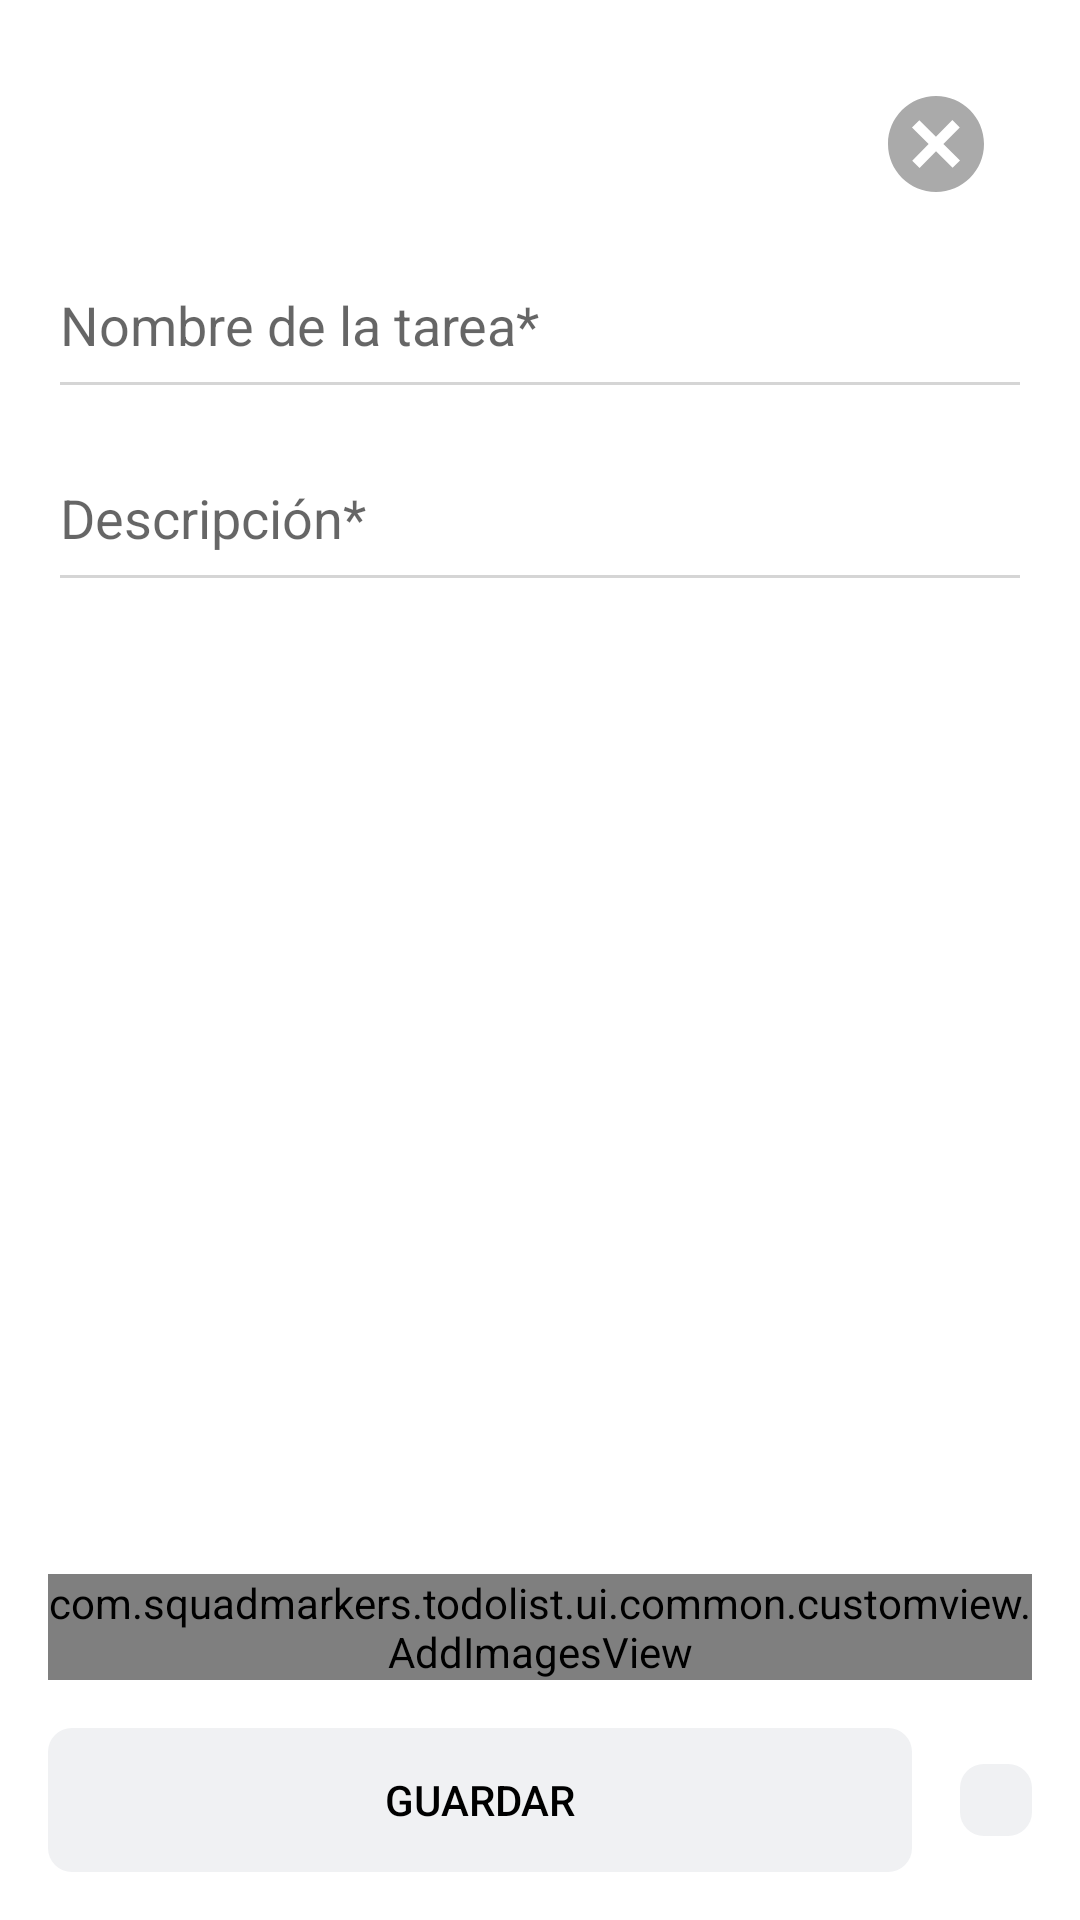

The Android layout XML behind this screen, and the referenced resources:
<!-- AndroidManifest.xml: application theme Theme.Todolist -->
<!-- res/layout/activity_set_task.xml -->
<?xml version="1.0" encoding="utf-8"?>
<androidx.coordinatorlayout.widget.CoordinatorLayout
    xmlns:android="http://schemas.android.com/apk/res/android"
    xmlns:app="http://schemas.android.com/apk/res-auto"
    xmlns:tools="http://schemas.android.com/tools"
    android:id="@+id/constraint_layout"
    android:layout_width="match_parent"
    android:layout_height="match_parent">

    <androidx.constraintlayout.widget.ConstraintLayout
        android:layout_width="match_parent"
        android:layout_height="match_parent"
        android:layout_margin="@dimen/rds_spacing_4"
        tools:context=".ui.task.SetTaskActivity">

        <ImageView
            android:id="@+id/icon_close"
            android:src="@drawable/ds_ic_close"
            android:layout_width="wrap_content"
            android:layout_height="wrap_content"
            android:layout_margin="@dimen/rds_spacing_4"
            app:layout_constraintTop_toTopOf="parent"
            app:layout_constraintEnd_toEndOf="parent"/>

        <EditText
            android:id="@+id/task_name"
            android:layout_width="match_parent"
            android:layout_height="wrap_content"
            android:layout_marginTop="@dimen/rds_spacing_4"
            android:paddingTop="@dimen/rds_spacing_4"
            android:paddingBottom="@dimen/rds_spacing_4"
            android:backgroundTint="@color/ds_content_C"
            android:hint="@string/task_name"
            app:layout_constraintTop_toBottomOf="@+id/icon_close"
            app:layout_constraintStart_toStartOf="parent"
            app:layout_constraintEnd_toEndOf="parent"/>

        <EditText
            android:id="@+id/task_description"
            android:layout_width="match_parent"
            android:layout_height="wrap_content"
            android:paddingTop="@dimen/rds_spacing_2"
            android:paddingBottom="@dimen/rds_spacing_4"
            android:layout_marginTop="@dimen/rds_spacing_4"
            android:backgroundTint="@color/ds_content_C"
            android:hint="@string/task_description"
            app:layout_constraintTop_toBottomOf="@+id/task_name"/>

        <androidx.appcompat.widget.AppCompatTextView
            android:id="@+id/error_message"
            android:layout_width="match_parent"
            android:layout_height="wrap_content"
            android:layout_marginTop="@dimen/rds_spacing_5"
            android:text="@string/require_fields"
            android:textAlignment="center"
            android:textAppearance="@style/DsBaseText.Label1.Negative"
            android:visibility="gone"
            app:layout_constraintTop_toBottomOf="@+id/task_description"
            tools:visibility="visible" />

        <androidx.recyclerview.widget.RecyclerView
            android:id="@+id/rv_images"
            android:layout_width="match_parent"
            android:layout_height="0dp"
            android:layout_marginTop="@dimen/rds_spacing_4"
            app:layout_constraintTop_toBottomOf="@+id/error_message"
            app:layout_constraintBottom_toTopOf="@+id/buttons"/>

        <androidx.constraintlayout.widget.ConstraintLayout
            android:id="@+id/buttons"
            android:layout_width="match_parent"
            android:layout_height="wrap_content"
            app:layout_constraintBottom_toBottomOf="parent">

            <com.squadmarkers.todolist.ui.common.customview.AddImagesView
                android:id="@+id/btnAddImages"
                android:layout_width="match_parent"
                android:layout_height="wrap_content"
                android:layout_marginTop="@dimen/rds_spacing_4"
                app:layout_constraintTop_toTopOf="parent"
                app:layout_constraintEnd_toEndOf="parent"
                app:layout_constraintStart_toStartOf="parent"/>

            <Button
                android:id="@+id/btn_continue"
                android:layout_width="0dp"
                android:layout_height="wrap_content"
                android:layout_marginStart="0dp"
                android:layout_marginTop="@dimen/rds_spacing_4"
                android:background="@drawable/ds_bg_task"
                android:padding="@dimen/rds_spacing_2"
                android:text="@string/save_text"
                android:textColor="@color/ds_primary_B"
                style="?android:attr/borderlessButtonStyle"
                app:backgroundTint="@color/ds_content_E"
                app:layout_constraintEnd_toStartOf="@+id/content_button_share"
                app:layout_constraintStart_toStartOf="parent"
                app:layout_constraintTop_toBottomOf="@+id/btnAddImages" />

            <LinearLayout
                android:id="@+id/content_button_share"
                android:orientation="horizontal"
                android:layout_width="wrap_content"
                android:layout_height="wrap_content"
                android:visibility="visible"
                app:layout_constraintEnd_toEndOf="parent"
                app:layout_constraintTop_toTopOf="@+id/btn_continue"
                app:layout_constraintBottom_toBottomOf="@+id/btn_continue">

                <ImageView
                    android:id="@+id/btn_share"
                    android:layout_width="wrap_content"
                    android:layout_height="wrap_content"
                    android:layout_marginStart="@dimen/rds_spacing_4"
                    android:background="@drawable/ds_bg_task"
                    android:padding="@dimen/rds_spacing_3"
                    android:src="@drawable/ds_ic_share" />

            </LinearLayout>

        </androidx.constraintlayout.widget.ConstraintLayout>

    </androidx.constraintlayout.widget.ConstraintLayout>
</androidx.coordinatorlayout.widget.CoordinatorLayout>
<!-- resources referenced by this layout -->
<resources>
  <color name="ds_content_C">#D5D5D5</color>
  <color name="ds_content_E">#F0F1F3</color>
  <color name="ds_primary_B">#000000</color>
  <dimen name="rds_spacing_2">8dp</dimen>
  <dimen name="rds_spacing_3">12dp</dimen>
  <dimen name="rds_spacing_4">16dp</dimen>
  <dimen name="rds_spacing_5">20dp</dimen>
  <!-- drawable ds_bg_task (drawable) -->
  <?xml version="1.0" encoding="utf-8"?>
  <selector xmlns:android="http://schemas.android.com/apk/res/android">
      <item>
          <shape android:shape="rectangle">
              <solid android:color="@color/ds_content_E"/>
              <corners android:radius="@dimen/rds_spacing_2" />
          </shape>
      </item>
  </selector>
  <!-- drawable ds_ic_close (drawable) -->
  <vector android:height="32dp" android:viewportHeight="24"
      android:viewportWidth="24" android:width="32dp" xmlns:android="http://schemas.android.com/apk/res/android">
      <path android:fillColor="#FFAAAAAA" android:pathData="M12,0c-6.627,0 -12,5.373 -12,12s5.373,12 12,12 12,-5.373 12,-12 -5.373,-12 -12,-12zM16.151,17.943l-4.143,-4.102 -4.117,4.159 -1.833,-1.833 4.104,-4.157 -4.162,-4.119 1.833,-1.833 4.155,4.102 4.106,-4.16 1.849,1.849 -4.1,4.141 4.157,4.104 -1.849,1.849z"/>
  </vector>
  <string name="require_fields">Debes llenar los campos con *</string>
  <string name="save_text">Guardar</string>
  <string name="task_description">Descripción*</string>
  <string name="task_name">Nombre de la tarea*</string>
  <style name="DsBaseText.Label1.Negative">
          <item name="android:textColor">@color/ds_error</item>
      </style>
  <style name="Theme.Todolist" parent="Theme.MaterialComponents.Light.NoActionBar">
          
          <item name="colorPrimary">@color/ds_content_C</item>
          <item name="colorPrimaryVariant">@color/purple_700</item>
          <item name="colorOnPrimary">@color/white</item>
          
          <item name="colorSecondary">@color/ds_content_C</item>
          <item name="colorSecondaryVariant">@color/teal_700</item>
          <item name="colorOnSecondary">@color/black</item>
          
          <item name="android:statusBarColor" tools:targetApi="l">?attr/colorPrimaryVariant</item>
          
      </style>
  <color name="ds_error">#ff0000</color>
  <color name="purple_700">#FF3700B3</color>
  <color name="white">#FFFFFFFF</color>
  <color name="teal_700">#FF018786</color>
  <color name="black">#FF000000</color>
</resources>
